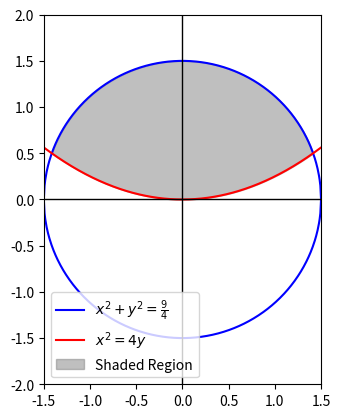

Source code (Python):
import numpy as np
import matplotlib.pyplot as plt

# Define the equations
def circle(x):
    return np.sqrt(9/4 - x**2)

def parabola(x):
    return x**2 / 4

# Set up the range for x
x_vals = np.linspace(-1.5, 1.5, 400)

# Calculate y values for the circle and parabola
y_circle_upper = circle(x_vals)
y_circle_lower = -circle(x_vals)
y_parabola = parabola(x_vals)

# Plot the circle
plt.plot(x_vals, y_circle_upper, label=r'$x^2 + y^2 = \frac{9}{4}$', color='blue')
plt.plot(x_vals, y_circle_lower, color='blue')

# Plot the parabola
plt.plot(x_vals, y_parabola, label=r'$x^2 = 4y$', color='red')

# Fill the region between the curves
plt.fill_between(x_vals, y_parabola, y_circle_upper, where=(y_parabola <= y_circle_upper), color='gray', alpha=0.5, label='Shaded Region')

# Set up labels and title
plt.axhline(0, color='black',linewidth=1)
plt.axvline(0, color='black',linewidth=1)
plt.xlim(-1.5, 1.5)
plt.ylim(-2, 2)
plt.gca().set_aspect('equal', adjustable='box')
plt.legend()

# Show the plot
plt.show()

